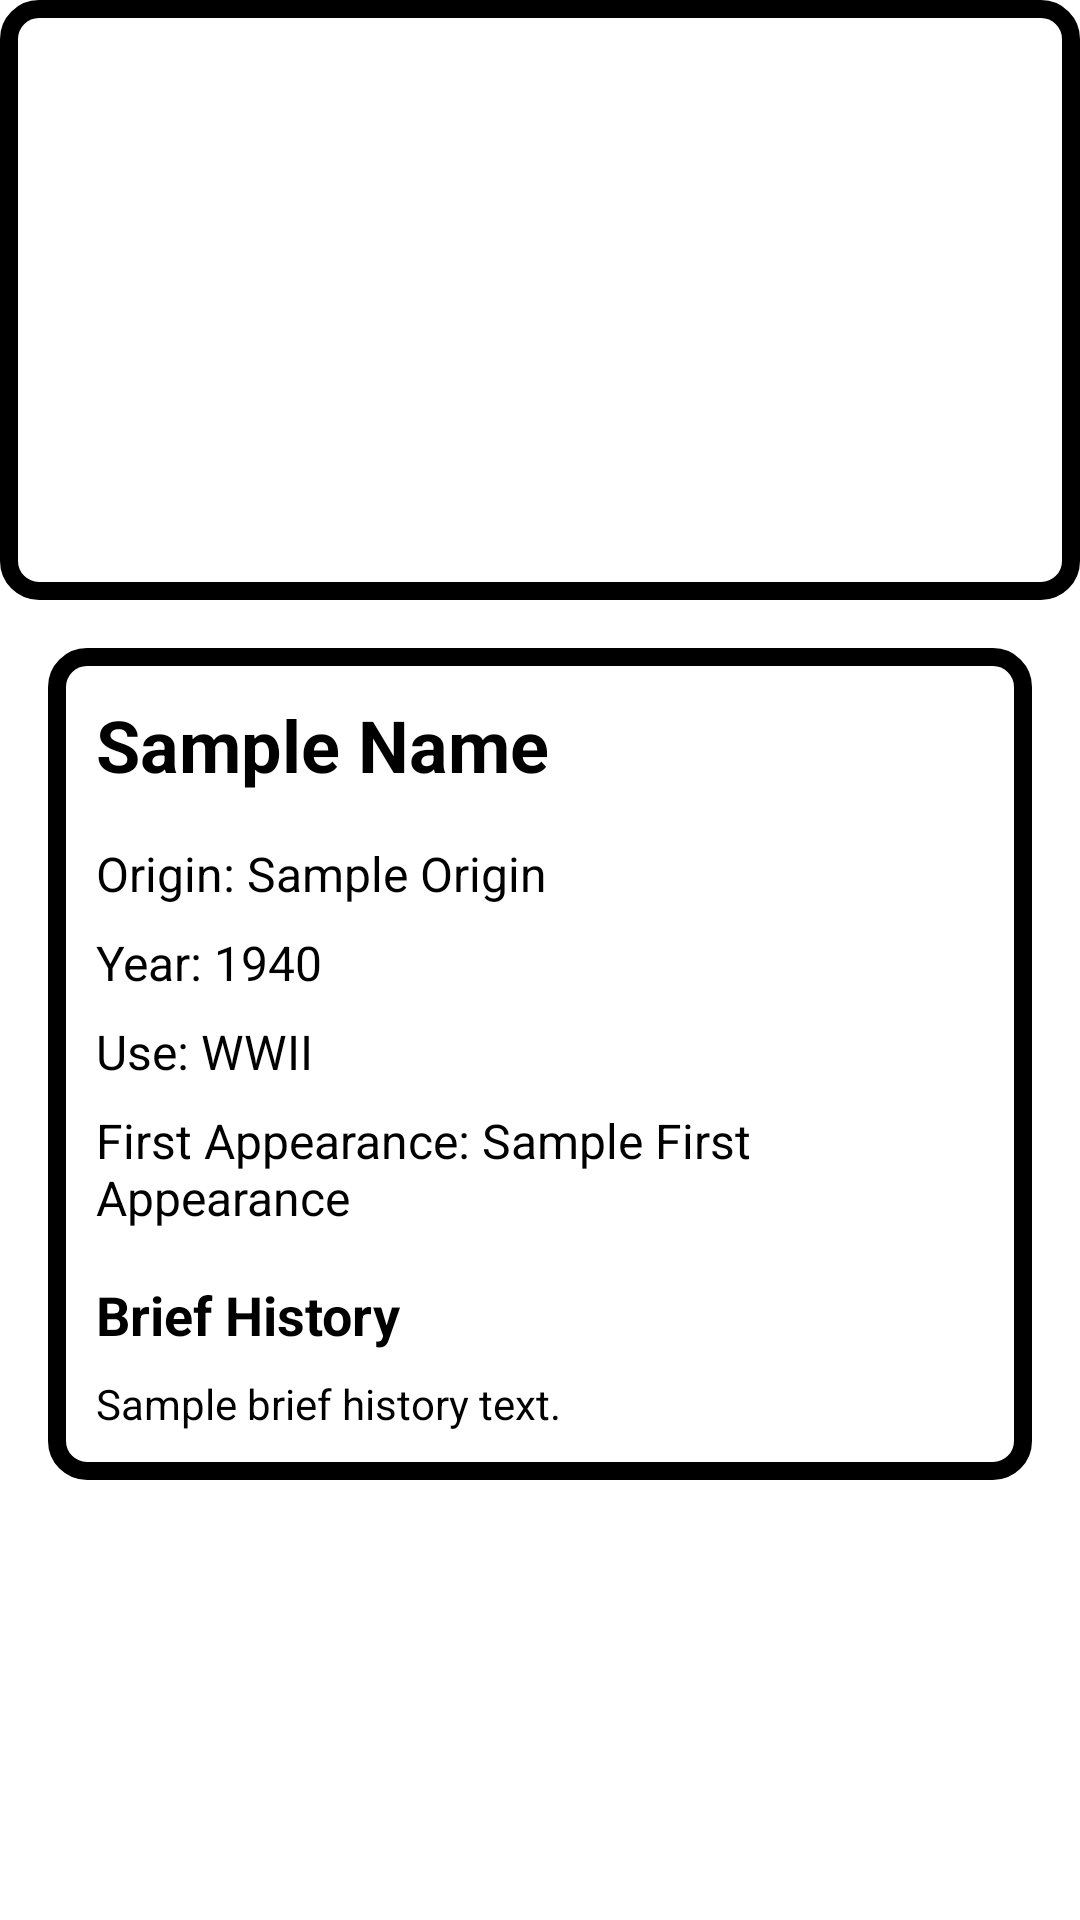

Here is an Android app screen rendered from its layout file. Give the layout XML and the strings, colors and styles it references.
<!-- AndroidManifest.xml: application theme Theme.MuseoArtiglieriaApp -->
<!-- res/layout/fragment_storage_item_detail.xml -->
<?xml version="1.0" encoding="utf-8"?>
<ScrollView xmlns:android="http://schemas.android.com/apk/res/android"
    xmlns:app="http://schemas.android.com/apk/res-auto"
    android:layout_width="match_parent"
    android:layout_height="match_parent"
    android:background="@drawable/back_home">

    <LinearLayout
        android:layout_width="match_parent"
        android:layout_height="wrap_content"
        android:orientation="vertical">

        <ImageView
            android:id="@+id/item_detail_image"
            android:layout_width="match_parent"
            android:layout_height="200dp"
            android:scaleType="centerCrop"
            android:src="@drawable/placeholder_shape"
            android:background="@drawable/corner_shape_image" />

        <LinearLayout
            android:layout_width="match_parent"
            android:layout_height="wrap_content"
            android:orientation="vertical"
            android:padding="16dp"
            android:background="@drawable/corner_shape"
            android:layout_margin="16dp">

            <TextView
                android:id="@+id/item_detail_name"
                android:layout_width="match_parent"
                android:layout_height="wrap_content"
                android:text="Sample Name"
                android:textSize="24sp"
                android:textStyle="bold"
                android:textColor="@color/black"
                android:layout_marginBottom="16dp" />

            <TextView
                android:id="@+id/item_detail_origin"
                android:layout_width="match_parent"
                android:layout_height="wrap_content"
                android:text="Origin: Sample Origin"
                android:textSize="16sp"
                android:textColor="@color/black"
                android:layout_marginBottom="8dp" />

            <TextView
                android:id="@+id/item_detail_year"
                android:layout_width="match_parent"
                android:layout_height="wrap_content"
                android:text="Year: 1940"
                android:textSize="16sp"
                android:textColor="@color/black"
                android:layout_marginBottom="8dp" />

            <TextView
                android:id="@+id/item_detail_use"
                android:layout_width="match_parent"
                android:layout_height="wrap_content"
                android:text="Use: WWII"
                android:textSize="16sp"
                android:textColor="@color/black"
                android:layout_marginBottom="8dp" />

            <TextView
                android:id="@+id/item_detail_first_appearance"
                android:layout_width="match_parent"
                android:layout_height="wrap_content"
                android:text="First Appearance: Sample First Appearance"
                android:textSize="16sp"
                android:textColor="@color/black"
                android:layout_marginBottom="16dp" />

            <TextView
                android:layout_width="match_parent"
                android:layout_height="wrap_content"
                android:text="Brief History"
                android:textSize="18sp"
                android:textStyle="bold"
                android:textColor="@color/black"
                android:layout_marginBottom="8dp" />

            <TextView
                android:id="@+id/item_detail_brief_history"
                android:layout_width="match_parent"
                android:layout_height="wrap_content"
                android:text="Sample brief history text."
                android:textSize="14sp"
                android:textColor="@color/black"
                android:lineSpacingExtra="4dp" />

        </LinearLayout>

    </LinearLayout>

</ScrollView>
<!-- resources referenced by this layout -->
<resources>
  <color name="black">#FF000000</color>
  <!-- drawable corner_shape (drawable) -->
  <?xml version="1.0" encoding="utf-8"?>
  <selector xmlns:android="http://schemas.android.com/apk/res/android">
      <item>
          <shape android:shape="rectangle">
              <corners android:radius="10dp"/>
              <stroke android:color="@color/black" android:width="6dp"/>
  
          </shape>
      </item>
  
  </selector>
  <!-- drawable corner_shape_image (drawable) -->
  <?xml version="1.0" encoding="utf-8"?>
  <selector xmlns:android="http://schemas.android.com/apk/res/android">
      <item>
          <shape android:shape="rectangle">
              <corners android:radius="10dp"/>
              <stroke android:color="@color/black" android:width="6dp"/>
  
          </shape>
  
      </item>
  
  </selector>
  <style name="Theme.MuseoArtiglieriaApp" parent="Base.Theme.MuseoArtiglieriaApp" />
  <style name="Base.Theme.MuseoArtiglieriaApp" parent="Theme.MaterialComponents.DayNight.NoActionBar">
          
          
      </style>
</resources>
